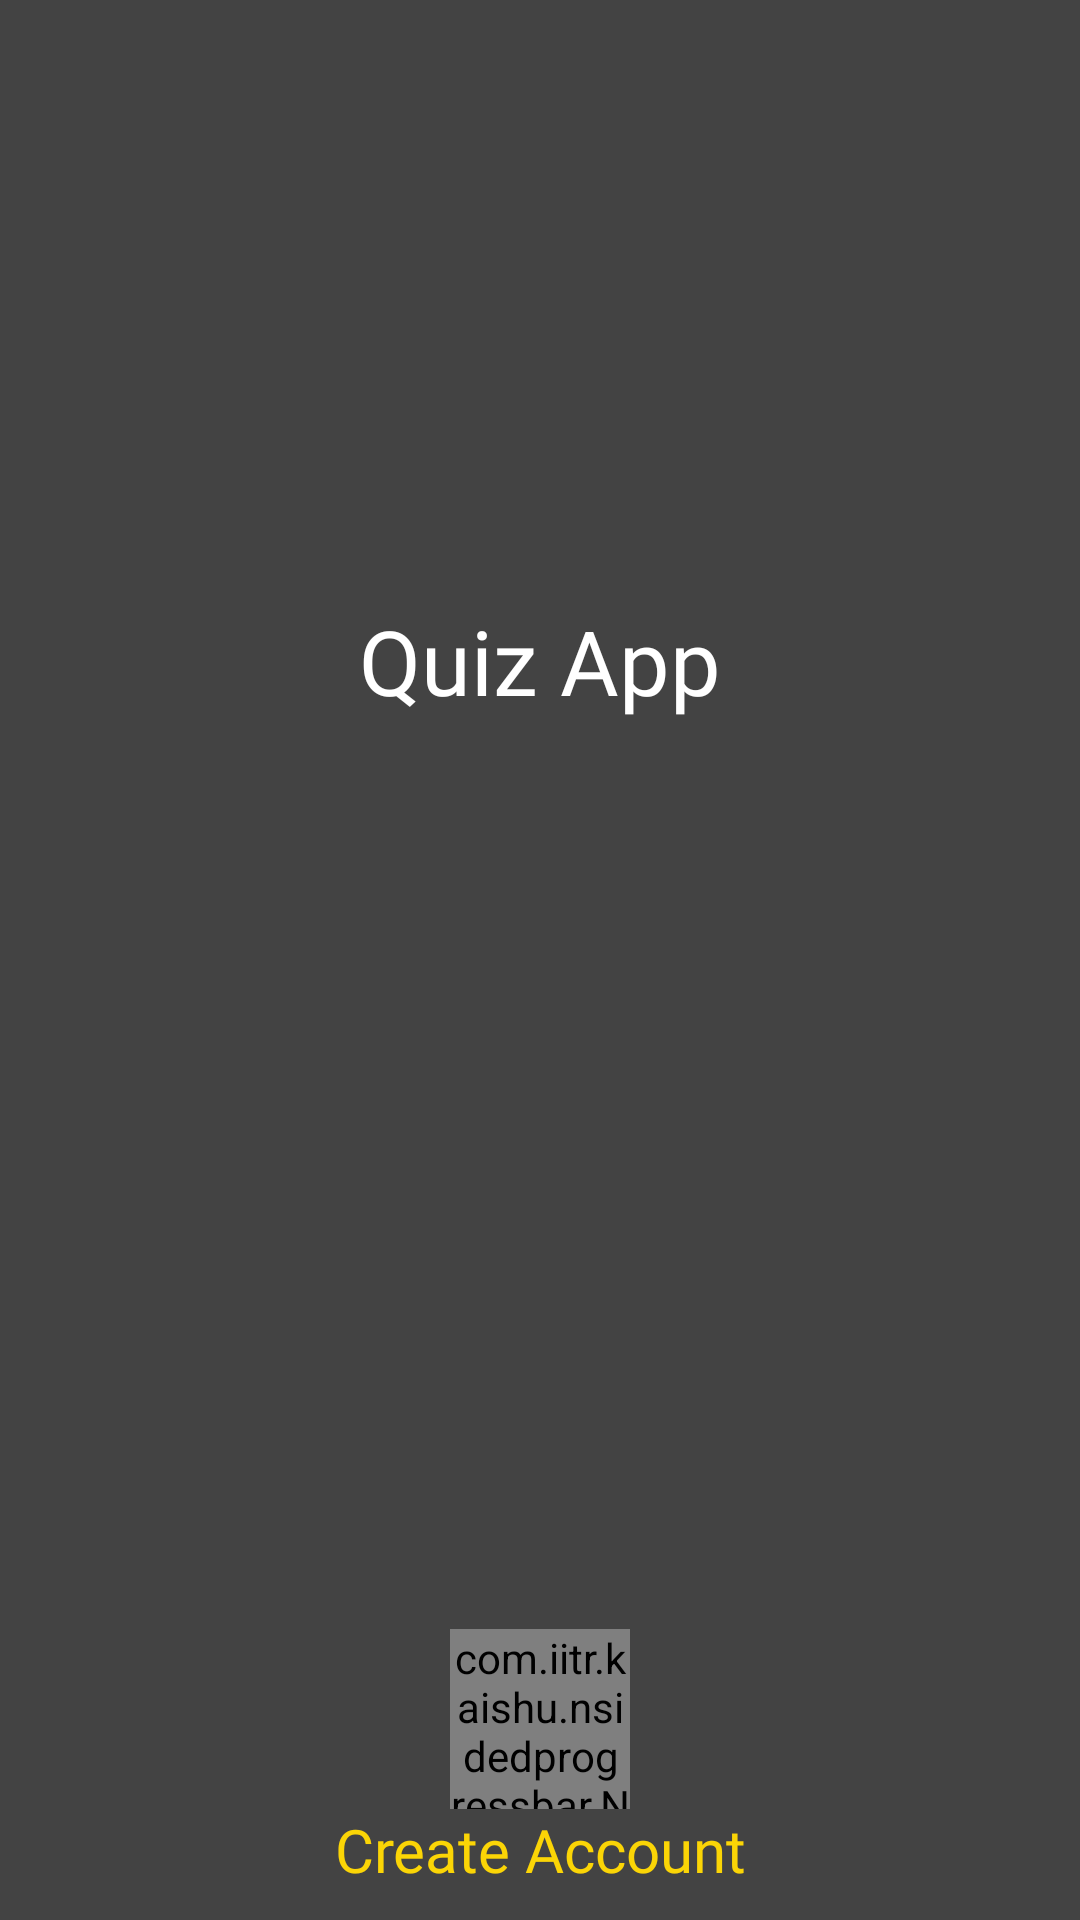

Layout XML and referenced resources for this Android screen:
<!-- AndroidManifest.xml: application theme AppTheme -->
<!-- res/layout/fragment_start.xml -->
<?xml version="1.0" encoding="utf-8"?>
<RelativeLayout xmlns:android="http://schemas.android.com/apk/res/android"
    xmlns:tools="http://schemas.android.com/tools"
    android:layout_width="match_parent"
    android:layout_height="match_parent"
    xmlns:app="http://schemas.android.com/apk/res-auto"
    tools:context=".StartFragment"
    android:background="@color/darkColor">

    <TextView
        android:fontFamily="@font/cd_bold"
        android:layout_centerHorizontal="true"
        android:layout_marginTop="200dp"
        android:layout_width="wrap_content"
        android:layout_height="wrap_content"
        android:textColor="#FFF"
        android:text="Quiz App"
        android:textSize="30sp"/>

    <LinearLayout
        android:layout_alignParentBottom="true"
        android:layout_width="match_parent"
        android:layout_height="wrap_content"
        android:orientation="vertical"
        android:layout_margin="10dp">

        <com.iitr.kaishu.nsidedprogressbar.NSidedProgressBar
            android:id="@+id/NSidedProgressBar"
            android:layout_width="60dp"
            android:layout_height="60dp"
            android:layout_gravity="center"
            app:nsidedProg_baseSpeed="5"
            app:nsidedProg_sideCount="3"
            app:nsidedProg_clockwise="true"
            app:nsidedProg_secondaryColor="@color/colorPrimary"
            />
        <TextView
            android:fontFamily="@font/cd"
            android:id="@+id/start_txt"
            android:textColor="@color/colorPrimary"
            android:layout_width="match_parent"
            android:layout_height="wrap_content"
            android:textSize="20sp"
            android:layout_gravity="center"
            android:gravity="center"
            android:text="Create Account"/>




    </LinearLayout>



</RelativeLayout>
<!-- resources referenced by this layout -->
<resources>
  <color name="colorPrimary">#FBD506</color>
  <color name="darkColor">#434343</color>
  <style name="AppTheme" parent="Theme.AppCompat.Light.NoActionBar">
          
          <item name="colorPrimary">@color/colorPrimary</item>
          <item name="colorPrimaryDark">@color/colorPrimaryDark</item>
          <item name="colorAccent">@color/colorAccent</item>
          <item name="android:windowTranslucentStatus">true</item>
          <item name="android:navigationBarColor">@color/darkColor</item>
      </style>
  <color name="colorPrimaryDark">#3700B3</color>
  <color name="colorAccent">#03DAC5</color>
</resources>
